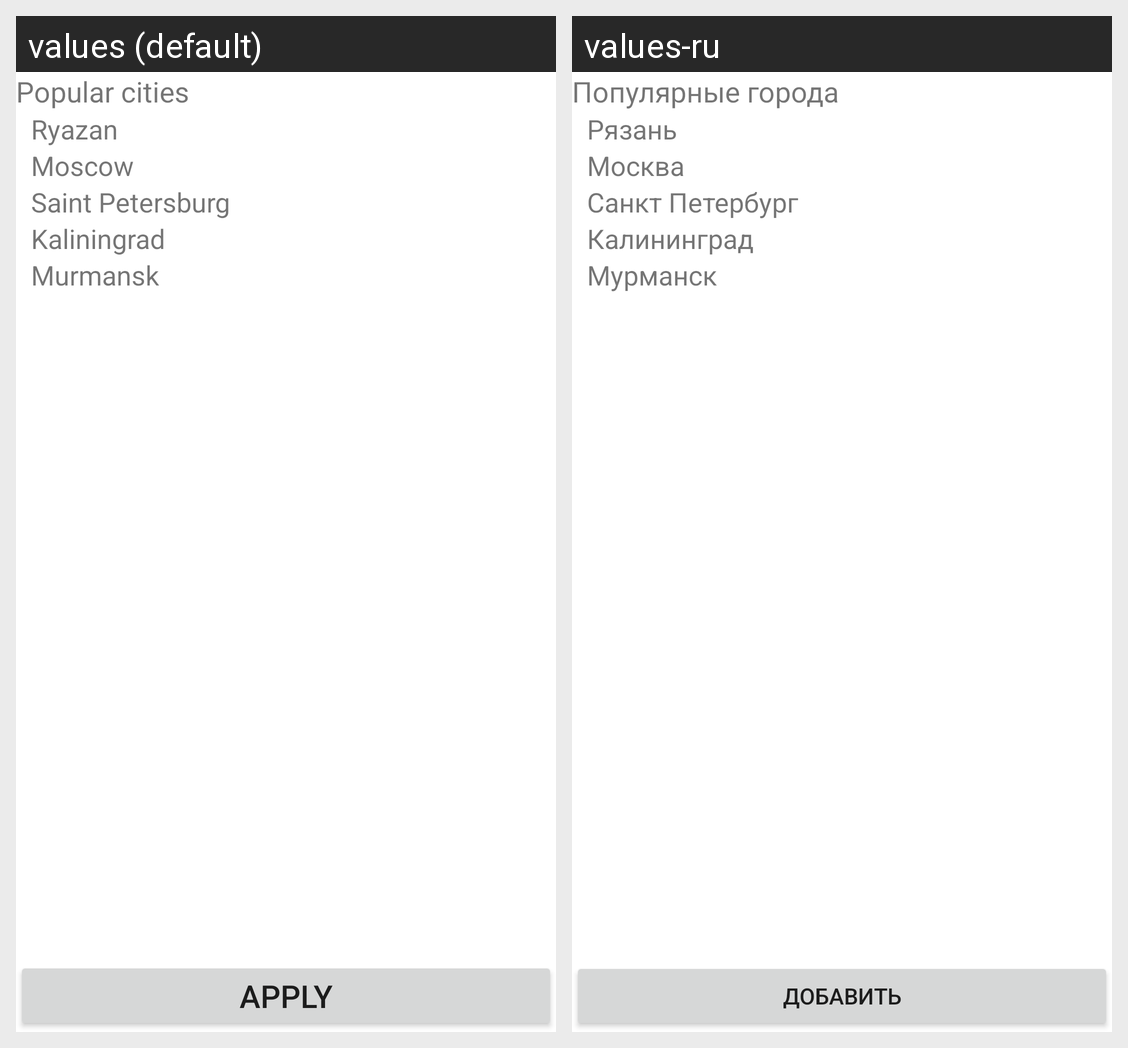

This grid shows one Android layout under two languages. Give, for every string resource on the screen, its name, the default text and each shown locale's text.
Android screen res/layout/activity_add_city.xml rendered under 2 locales, left to right: values (default), values-ru. Device: Nexus 5 (rendered at 1080×1920; each locale shown at half size, 540×960, under a caption strip naming it); theme Theme.Android1.
Strings drawn on this screen, with the default value and each locale's value (text and hints the layout hard-codes, and strings that could not be matched under every locale, appear in the picture but are not listed):

popular_cities
  values: Popular cities
  values-ru: Популярные города

city_0
  values: Ryazan
  values-ru: Рязань

city_1
  values: Moscow
  values-ru: Москва

city_2
  values: Saint Petersburg
  values-ru: Санкт Петербург

city_3
  values: Kaliningrad
  values-ru: Калининград

city_4
  values: Murmansk
  values-ru: Мурманск

btn_apply
  values: Apply
  values-ru: Добавить
